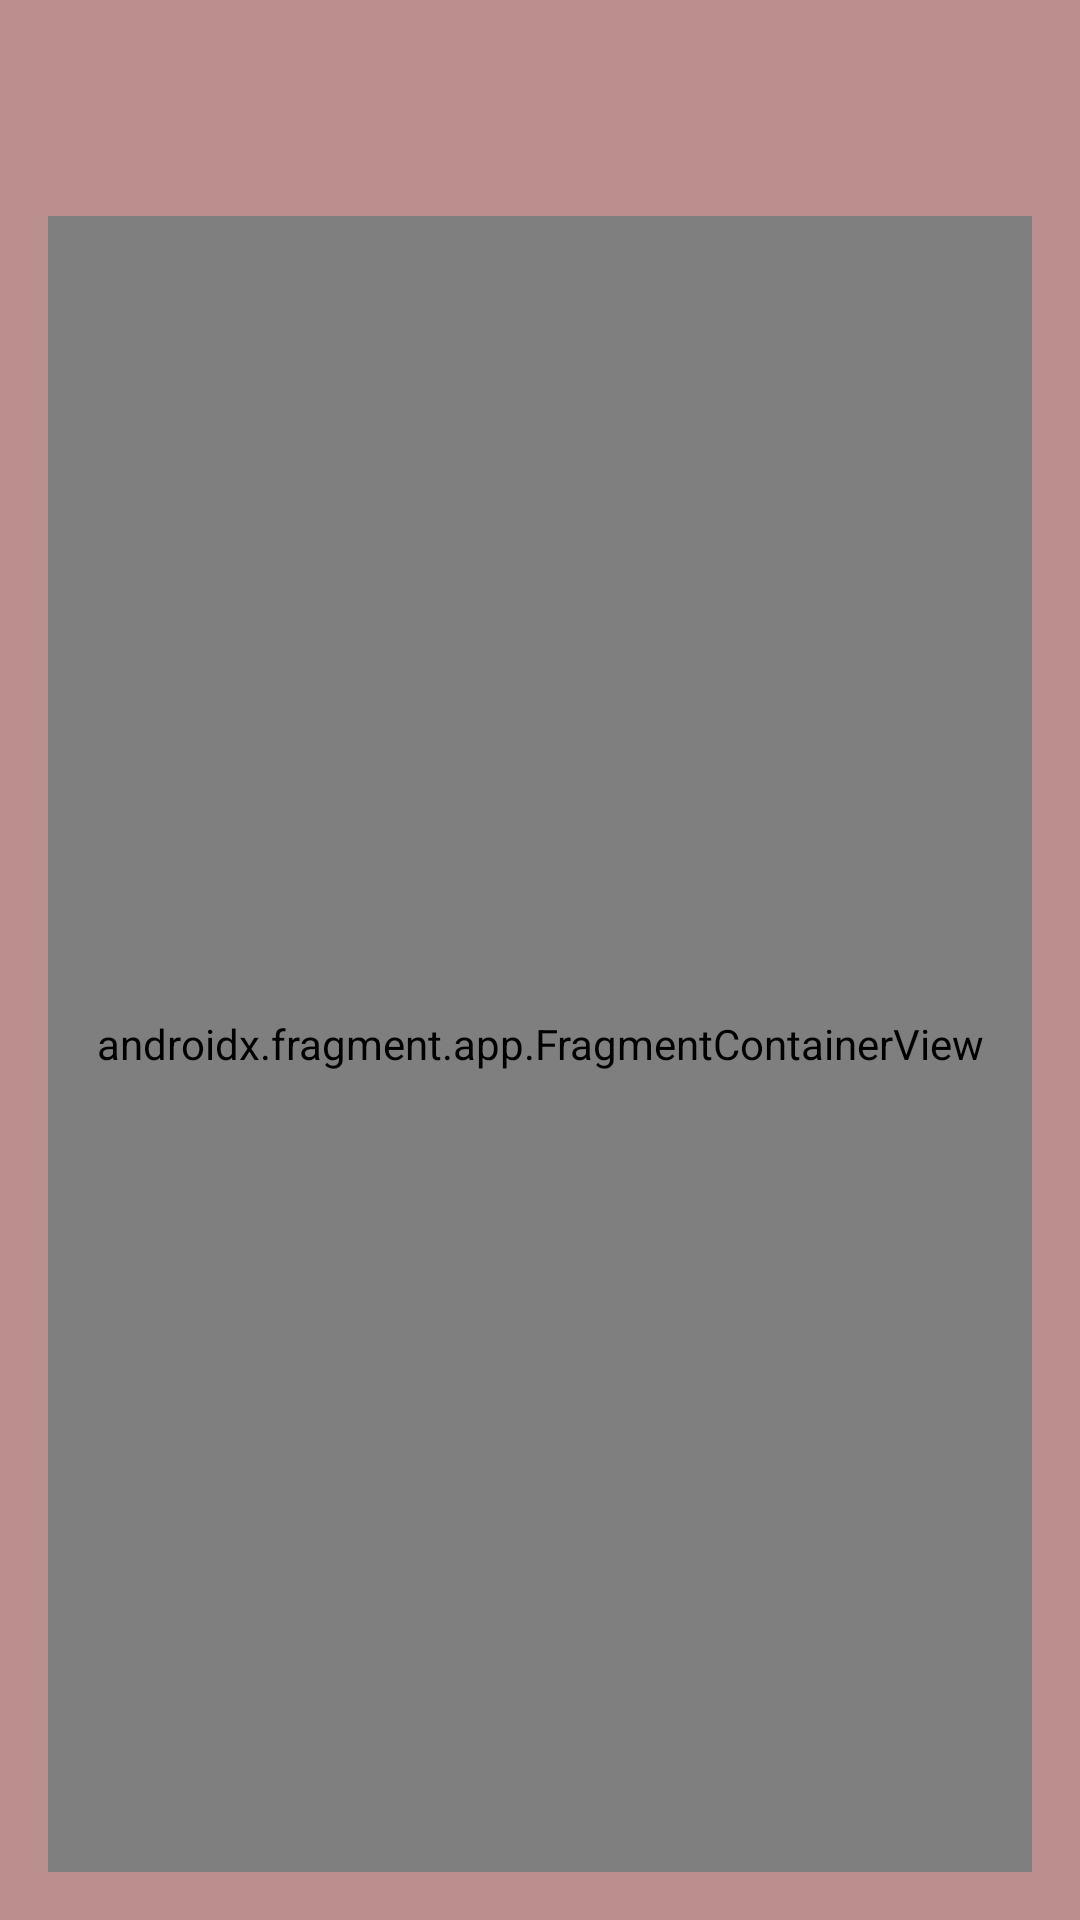

Here is an Android app screen rendered from its layout file. Give the layout XML and the strings, colors and styles it references.
<!-- AndroidManifest.xml: application theme Theme.RecipeApp -->
<!-- res/layout/activity_welcome_page.xml -->
<?xml version="1.0" encoding="utf-8"?>
<RelativeLayout xmlns:android="http://schemas.android.com/apk/res/android"
    xmlns:app="http://schemas.android.com/apk/res-auto"
    android:layout_width="match_parent"
    android:layout_height="match_parent"
    android:background="@color/rosybrown"
    android:gravity="center"
    android:padding="16dp">

    
    <androidx.appcompat.widget.Toolbar
        android:id="@+id/toolbar"
        android:layout_width="match_parent"
        android:layout_height="wrap_content"
        android:background="@android:color/transparent"
        android:elevation="4dp"
        style="@style/actionBar"
        android:layout_alignParentTop="true" />

    
    <androidx.fragment.app.FragmentContainerView
        android:id="@+id/nav_host_fragment"
        android:name="androidx.navigation.fragment.NavHostFragment"
        android:layout_width="match_parent"
        android:layout_height="match_parent"
        android:layout_below="@id/toolbar"
        app:defaultNavHost="true"
        app:navGraph="@navigation/nav_auth"/>

</RelativeLayout>
<!-- resources referenced by this layout -->
<resources>
  <color name="rosybrown">#bc8f8f</color>
  <style name="actionBar" parent="Widget.MaterialComponents.Toolbar.Primary">
          <item name="android:colorPrimary">@color/Dark_gray</item>
          <item name="iconTint">@color/rosybrown</item>
          <item name="android:title">1sp</item>
          <item name="android:titleTextColor">@color/rosybrown_50</item>
          <item name="android:background">@color/rosybrown_50</item>
  
  
      </style>
  <style name="Theme.RecipeApp" parent="Theme.MaterialComponents.DayNight.NoActionBar">
          <item name="android:windowBackground">@color/rosybrown_50</item>
          
          <item name="colorPrimary">@color/rosybrown
          </item> 
          <item name="colorPrimaryVariant">@color/purple_200</item>
          <item name="colorOnPrimary">@color/Dark_gray
          </item>
  
          
          <item name="colorSecondary">@color/teal_200</item>
          <item name="colorSecondaryVariant">@color/teal_700</item>
          <item name="colorOnSecondary">@color/black</item>
  
          
          <item name="android:windowLightStatusBar">true</item>
      </style>
  <color name="Dark_gray">#252427</color>
  <color name="rosybrown_50">#f8f4f4</color>
  <color name="purple_200">#FFBB86FC</color>
  <color name="teal_200">#FF03DAC5</color>
  <color name="teal_700">#FF018786</color>
  <color name="black">#FF000000</color>
</resources>
